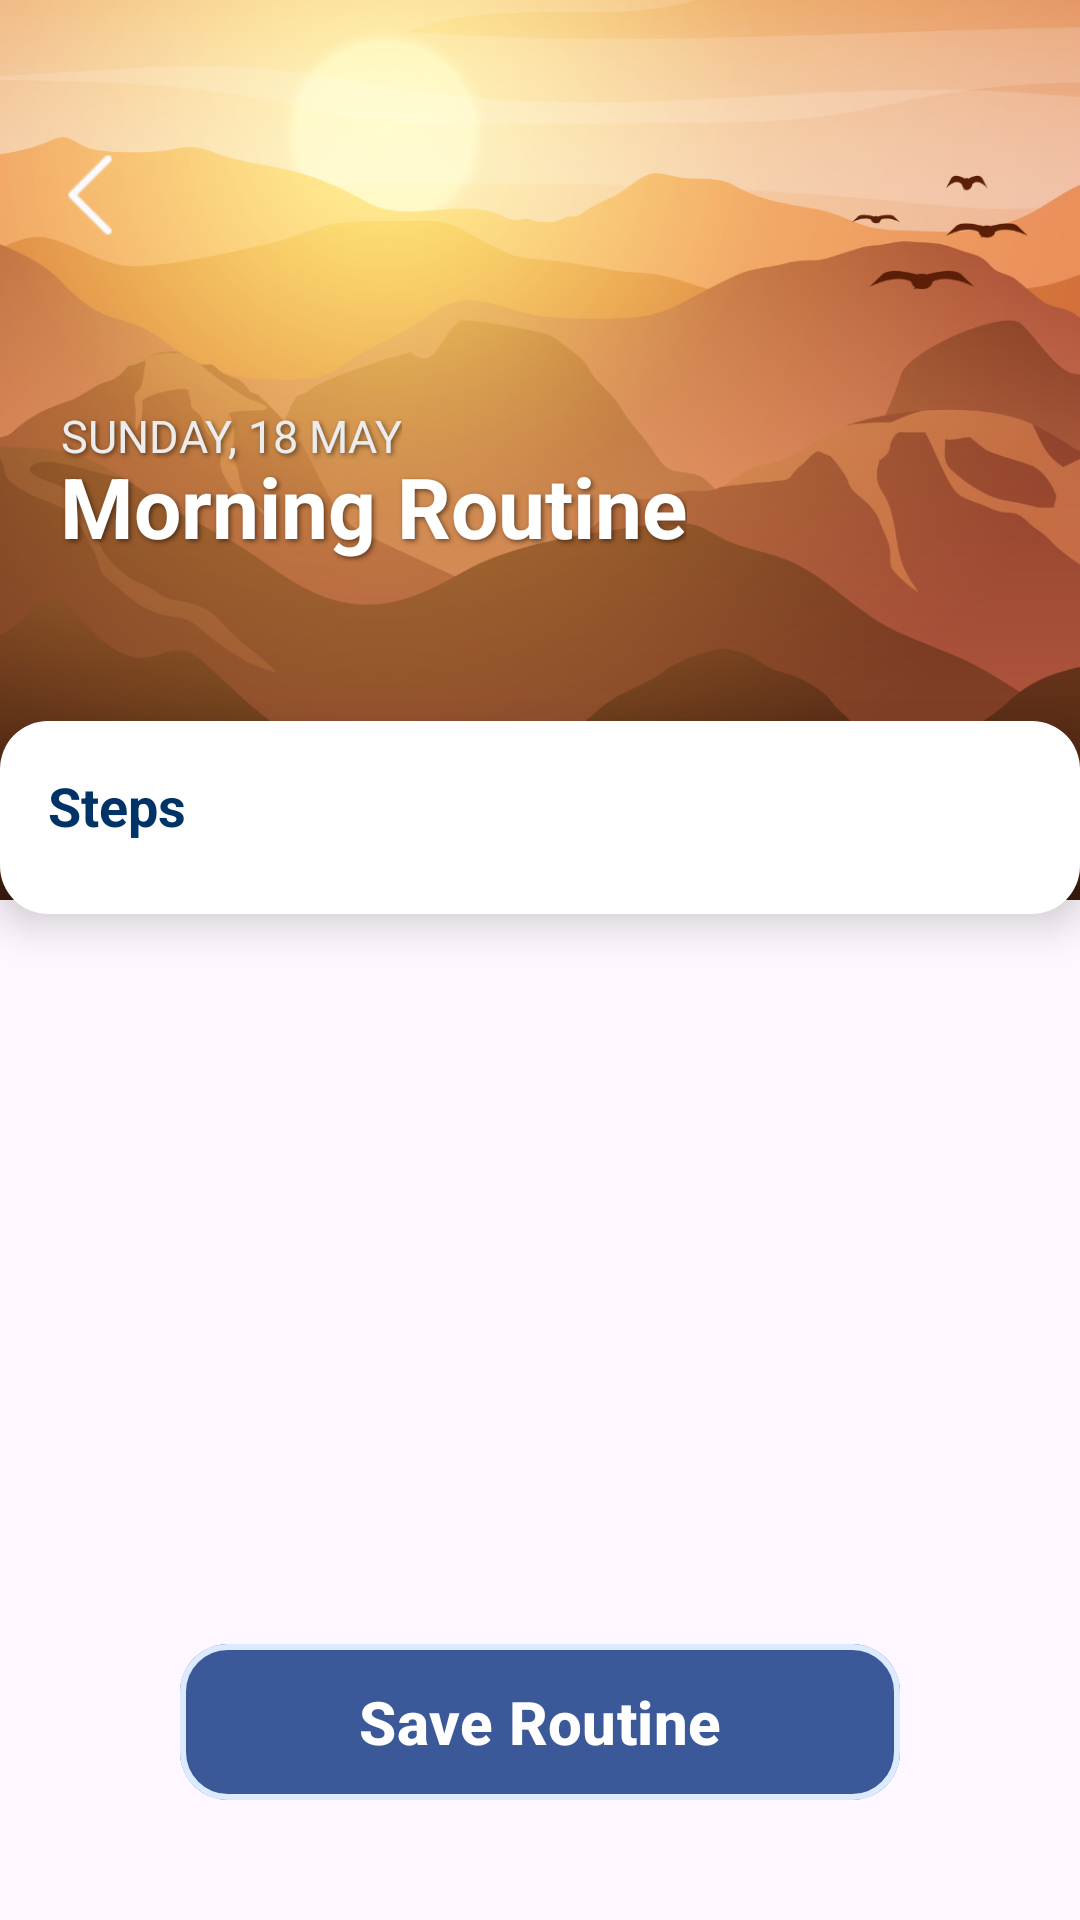

Here is an Android app screen rendered from its layout file. Give the layout XML and the strings, colors and styles it references.
<!-- AndroidManifest.xml: application theme Theme.MyApplication2 -->
<!-- res/layout/routine_details_page.xml -->
<?xml version="1.0" encoding="utf-8"?>
<FrameLayout xmlns:android="http://schemas.android.com/apk/res/android"
    xmlns:app="http://schemas.android.com/apk/res-auto"
    android:layout_width="match_parent"
    android:layout_height="match_parent">

    <androidx.core.widget.NestedScrollView
        android:id="@+id/nestedScrollView"
        android:layout_width="match_parent"
        android:layout_height="match_parent"
        android:fillViewport="true"
        android:paddingBottom="80dp"
        android:clipToPadding="false">

        <LinearLayout
            android:layout_width="match_parent"
            android:layout_height="wrap_content"
            android:orientation="vertical">

            <FrameLayout
                android:layout_width="match_parent"
                android:layout_height="300dp">

                <ImageView
                    android:id="@+id/background"
                    android:layout_width="match_parent"
                    android:layout_height="match_parent"
                    android:layout_marginTop="-20dp"
                    android:scaleType="centerCrop"
                    android:src="@drawable/morning" />

                <TextView
                    android:id="@+id/routine_type"
                    android:layout_width="wrap_content"
                    android:layout_height="wrap_content"
                    android:layout_marginStart="20dp"
                    android:layout_marginTop="150dp"
                    android:gravity="center"
                    android:shadowColor="#80000000"
                    android:shadowDx="2"
                    android:shadowDy="2"
                    android:shadowRadius="4"
                    android:text="Morning Routine"
                    android:textColor="@android:color/white"
                    android:textSize="28sp"
                    android:textStyle="bold" />

                <TextView
                    android:id="@+id/date"
                    android:layout_width="wrap_content"
                    android:layout_height="wrap_content"
                    android:layout_marginTop="135dp"
                    android:layout_marginStart="20dp"
                    android:text="SUNDAY, 18 MAY"
                    android:gravity="center"
                    android:textSize="15sp"
                    android:textColor="@color/light_grey"
                    android:shadowColor="#80000000"
                    android:shadowDx="2"
                    android:shadowDy="2"
                    android:shadowRadius="4"/>

                <ImageButton
                    android:id="@+id/back"
                    android:layout_width="30dp"
                    android:layout_height="30dp"
                    android:layout_marginStart="15dp"
                    android:layout_marginTop="50dp"
                    android:background="#00000000"
                    android:contentDescription="button"
                    android:scaleType="fitCenter"
                    app:srcCompat="@drawable/back2" />

                <ImageButton
                    android:id="@+id/notification"
                    android:layout_width="25dp"
                    android:layout_height="25dp"
                    android:layout_marginStart="400dp"
                    android:layout_marginTop="50dp"
                    android:background="#00000000"
                    android:contentDescription="button"
                    android:scaleType="fitCenter"
                    app:srcCompat="@drawable/notification" />
            </FrameLayout>

            <LinearLayout
                android:id="@+id/whiteCard"
                android:layout_width="match_parent"
                android:layout_height="wrap_content"
                android:background="@drawable/rounded_background_routine_page"
                android:elevation="8dp"
                android:orientation="vertical"
                android:layout_marginTop="-60dp"
                android:padding="16dp">

                <LinearLayout
                    android:layout_width="match_parent"
                    android:layout_height="wrap_content"
                    android:orientation="horizontal">

                    <TextView
                        android:layout_width="200dp"
                        android:layout_height="wrap_content"
                        android:paddingBottom="8dp"
                        android:textColor="@color/dark_blue"
                        android:text="Steps"
                        android:textSize="18sp"
                        android:textStyle="bold" />

                    <ImageButton
                        android:id="@+id/edit"
                        android:layout_width="wrap_content"
                        android:layout_height="wrap_content"
                        android:layout_marginStart="170dp"
                        android:contentDescription="button"
                        android:layout_marginTop="5dp"
                        android:background="#00000000"
                        app:srcCompat="@drawable/edit" />
                </LinearLayout>

                <TextView
                    android:id="@+id/textnull"
                    android:layout_width="match_parent"
                    android:layout_height="wrap_content"
                    android:gravity="center"
                    android:textSize="15sp"
                    android:textStyle="bold|italic"
                    android:layout_marginTop="100dp"
                    android:textColor="@color/grey"
                    android:visibility="gone"
                    android:text="No steps added. Tap on edit to add steps." />

                <androidx.recyclerview.widget.RecyclerView
                    android:id="@+id/routiner"
                    android:layout_width="match_parent"
                    android:layout_height="wrap_content"
                    android:nestedScrollingEnabled="false"/>
            </LinearLayout>

        </LinearLayout>
    </androidx.core.widget.NestedScrollView>

    <LinearLayout
        android:layout_width="match_parent"
        android:layout_height="wrap_content"
        android:layout_gravity="bottom"
        android:background="@android:color/transparent"
        android:elevation="16dp"
        android:padding="36dp">

        <com.google.android.material.button.MaterialButton
            android:id="@+id/saveRoutineButton"
            android:layout_width="0dp"
            android:layout_weight="1"
            android:layout_height="60dp"
            android:text="Save Routine"
            android:textColor="@android:color/white"
            android:textSize="20sp"
            android:textStyle="bold"
            app:backgroundTint="@color/blue_pastel_dark"
            app:cornerRadius="16dp"
            app:strokeColor="@color/light_pastel_blue"
            app:strokeWidth="2dp"
            android:elevation="8dp"
            android:layout_marginStart="24dp"
            android:layout_marginEnd="24dp" />
    </LinearLayout>

</FrameLayout>
<!-- resources referenced by this layout -->
<resources>
  <color name="blue_pastel_dark">#3B5998</color>
  <color name="dark_blue">#003366</color>
  <color name="grey">#A9A9A9</color>
  <color name="light_grey">#ECECEC</color>
  <color name="light_pastel_blue">#DCEBFF</color>
  <!-- drawable back2: png bitmap (drawable, 279 bytes) -->
  <!-- drawable edit: png bitmap (drawable, 235 bytes) -->
  <!-- drawable morning: png bitmap (drawable, 545167 bytes) -->
  <!-- drawable notification: png bitmap (drawable, 395 bytes) -->
  <!-- drawable rounded_background_routine_page (drawable) -->
  <?xml version="1.0" encoding="utf-8"?>
  <shape xmlns:android="http://schemas.android.com/apk/res/android"
      android:shape="rectangle">
  
      <solid android:color="#FFFFFF" /> 
  
      <corners android:radius="16dp" /> 
  
      <padding
          android:left="8dp"
          android:top="8dp"
          android:right="8dp"
          android:bottom="8dp" />
  </shape>
  <style name="Theme.MyApplication2" parent="Theme.Material3.DayNight.NoActionBar">
          
          
      </style>
</resources>
